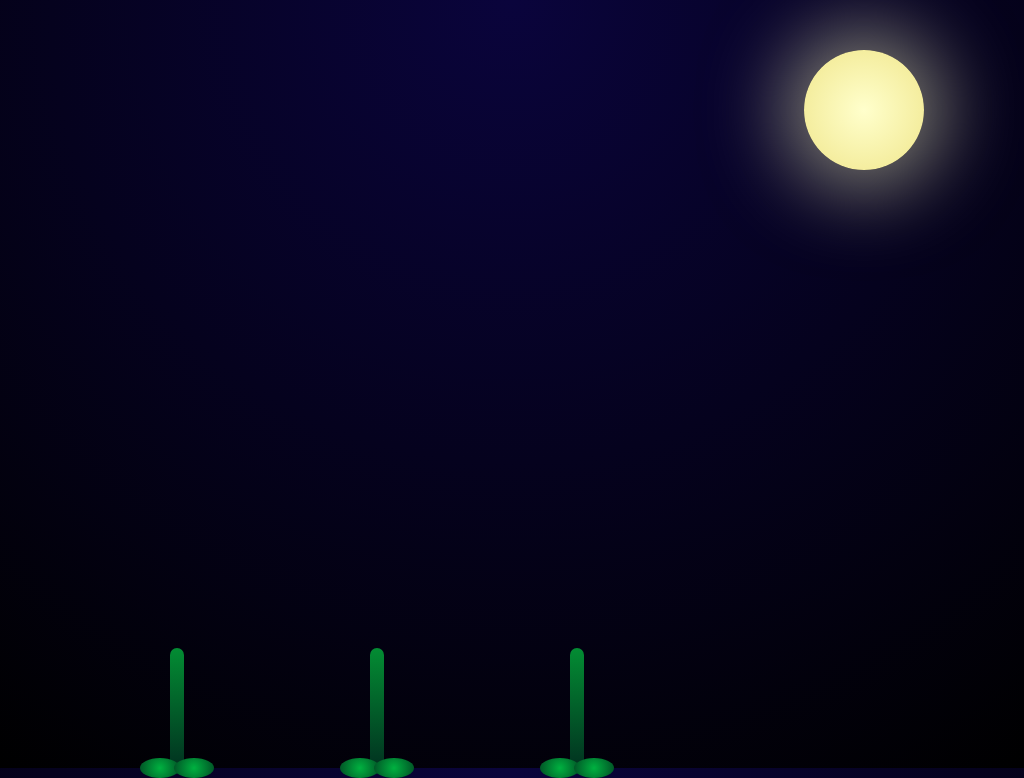

Reproduce this picture with HTML and CSS.

<!DOCTYPE html>
<html lang="en">
<head>
<meta charset="UTF-8">
<meta name="viewport" content="width=device-width, initial-scale=1.0">
<title>Looping Night Garden</title>
<style>
  body {
    margin: 0;
    height: 100vh;
    background: radial-gradient(circle at top, #0a043c, #000);
    overflow: hidden;
    display: flex;
    justify-content: center;
    align-items: flex-end;
  }

  .flower-container {
    position: absolute;
    bottom: 0;
  }

  /* Stem */
  .stem {
    position: relative;
    width: 14px;
    height: 120px;
    background: linear-gradient(to top, #013220, #038c33);
    border-radius: 10px;
    animation: growStem 6s ease-in-out infinite;
    transform-origin: bottom center;
    margin: 0 20px;
  }

  /* Petals */
  .petal {
    position: absolute;
    width: 90px;
    height: 90px;
    background: radial-gradient(circle, #ff4ccf, #7a0bc0);
    border-radius: 50% 50% 50% 50%;
    opacity: 0;
    transform: scale(0);
    animation: bloom 6s ease-in-out infinite;
  }
  .petal:nth-child(1) { top: -80px; left: -35px; animation-delay: 1s; }
  .petal:nth-child(2) { top: -60px; left: -75px; animation-delay: 1.3s; }
  .petal:nth-child(3) { top: -60px; left: 5px; animation-delay: 1.6s; }
  .petal:nth-child(4) { top: -100px; left: -65px; animation-delay: 1.9s; }
  .petal:nth-child(5) { top: -100px; left: -5px; animation-delay: 2.2s; }

  /* Center of flower */
  .center {
    position: absolute;
    top: -75px;
    left: -10px;
    width: 40px;
    height: 40px;
    background: radial-gradient(circle, #ffda03, #ff9500);
    border-radius: 50%;
    opacity: 0;
    transform: scale(0);
    animation: appearCenter 6s ease-in-out infinite;
    box-shadow: 0 0 30px 10px rgba(255, 200, 0, 0.3);
  }

  /* Leaves */
  .leaf {
    position: absolute;
    bottom: -10px;
    width: 40px;
    height: 20px;
    background: radial-gradient(circle, #00b140, #014d24);
    border-radius: 50%;
    animation: leafWave 6s ease-in-out infinite;
  }
  .leaf.left { left: -30px; transform-origin: right center; animation-delay: 1s; }
  .leaf.right { right: -30px; transform-origin: left center; animation-delay: 2s; }

  /* Moon */
  .moon {
    position: absolute;
    top: 50px;
    right: 100px;
    width: 120px;
    height: 120px;
    background: radial-gradient(circle, #ffffcc, #f0e68c);
    border-radius: 50%;
    box-shadow: 0 0 80px 20px rgba(255, 255, 200, 0.5);
  }

  /* Stars */
  .stars span {
    position: absolute;
    width: 2px;
    height: 2px;
    background: white;
    border-radius: 50%;
    animation: twinkle 2s infinite ease-in-out;
  }

  /* Fireflies */
  .firefly {
    position: absolute;
    width: 6px;
    height: 6px;
    background: radial-gradient(circle, #ffff66, #ffcc00);
    border-radius: 50%;
    opacity: 0;
    animation: fly 5s infinite ease-in-out;
  }

  @keyframes growStem { 0%, 100% { transform: scaleY(0.6); } 50% { transform: scaleY(1); } }
  @keyframes bloom { 0%, 100% { opacity: 0; transform: scale(0); } 30%, 70% { opacity: 1; transform: scale(1); } }
  @keyframes appearCenter { 0%, 100% { opacity: 0; transform: scale(0); } 40%, 60% { opacity: 1; transform: scale(1); } }
  @keyframes leafWave { 0%, 100% { transform: rotate(0deg); } 50% { transform: rotate(10deg); } }
  @keyframes twinkle { 0%, 100% { opacity: 0.2; } 50% { opacity: 1; } }
  @keyframes fly { 0%, 100% { opacity: 0; transform: translate(0,0); } 50% { opacity: 1; transform: translate(calc(200px * var(--dirX)), calc(200px * var(--dirY))); } }
</style>
</head>
<body>
  <div class="moon"></div>
  <div class="stars"></div>
  <div class="flower-container" style="left: 150px;">
    <div class="stem">
      <div class="petal"></div>
      <div class="petal"></div>
      <div class="petal"></div>
      <div class="petal"></div>
      <div class="petal"></div>
      <div class="center"></div>
      <div class="leaf left"></div>
      <div class="leaf right"></div>
    </div>
  </div>
  <div class="flower-container" style="left: 350px;">
    <div class="stem">
      <div class="petal"></div>
      <div class="petal"></div>
      <div class="petal"></div>
      <div class="petal"></div>
      <div class="petal"></div>
      <div class="center"></div>
      <div class="leaf left"></div>
      <div class="leaf right"></div>
    </div>
  </div>
  <div class="flower-container" style="left: 550px;">
    <div class="stem">
      <div class="petal"></div>
      <div class="petal"></div>
      <div class="petal"></div>
      <div class="petal"></div>
      <div class="petal"></div>
      <div class="center"></div>
      <div class="leaf left"></div>
      <div class="leaf right"></div>
    </div>
  </div>
  <script>
    // Stars
    const starsContainer = document.querySelector('.stars');
    for (let i = 0; i < 150; i++) {
      const star = document.createElement('span');
      star.style.left = Math.random() * window.innerWidth + 'px';
      star.style.top = Math.random() * window.innerHeight + 'px';
      star.style.animationDelay = Math.random() * 2 + 's';
      star.style.opacity = Math.random();
      starsContainer.appendChild(star);
    }

    // Fireflies
    for (let i = 0; i < 20; i++) {
      const firefly = document.createElement('div');
      firefly.className = 'firefly';
      firefly.style.left = Math.random() * window.innerWidth + 'px';
      firefly.style.top = Math.random() * (window.innerHeight - 150) + 'px';
      firefly.style.setProperty('--dirX', (Math.random() * 2 - 1).toFixed(2));
      firefly.style.setProperty('--dirY', (Math.random() * 2 - 1).toFixed(2));
      firefly.style.animationDelay = Math.random() * 5 + 's';
      document.body.appendChild(firefly);
    }
  </script>
</body>
</html>